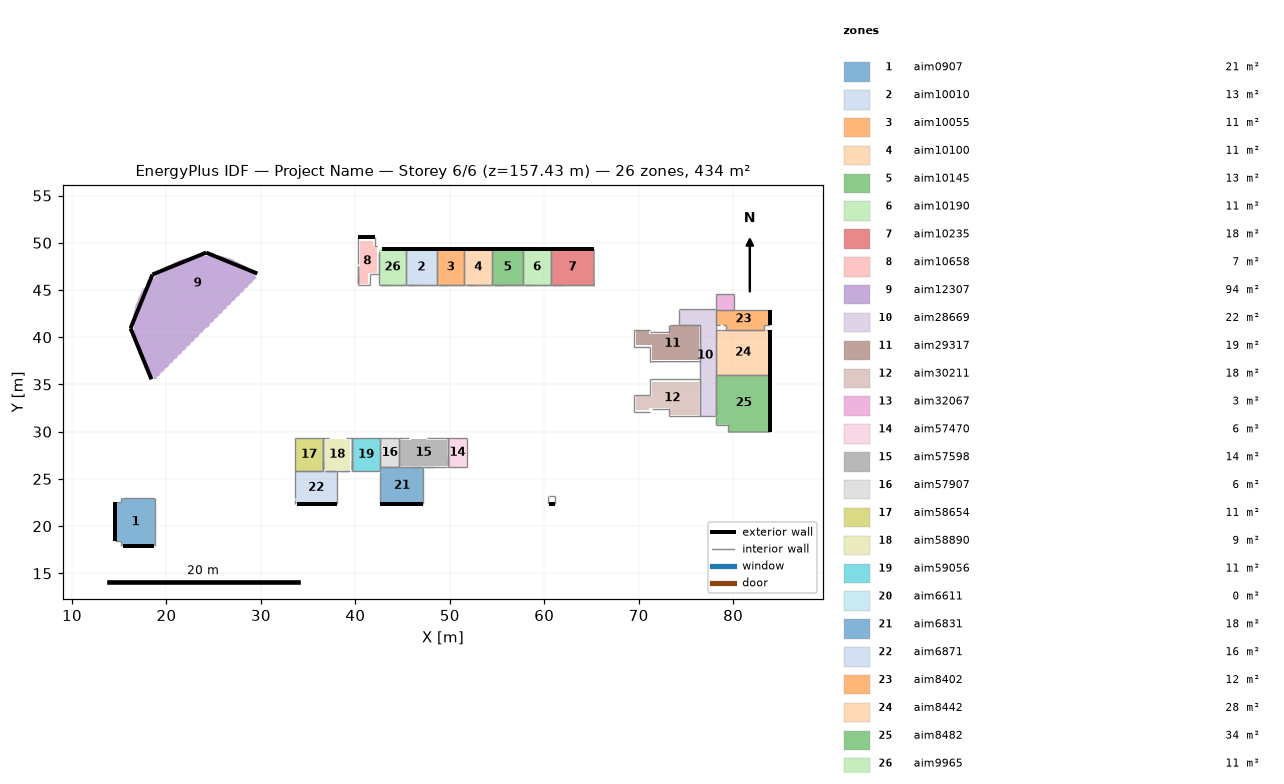
=== STOREY PLAN SPEC (per zone: floor XY polygon, exterior-wall plan segments, windows/doors) ===
zone 1: aim0907  (20.5 m²)
  floor: (15.22, 18.42) (15.22, 17.87) (18.74, 17.87) (18.74, 22.99) (15.22, 22.99) (15.22, 22.51) (14.60, 22.51) (14.60, 18.42)
  exterior wall: (14.60, 18.42) – (14.60, 22.51)  [4.1 m]
  exterior wall: (15.39, 17.87) – (18.66, 17.87)  [3.3 m]
  interior walls: 7
zone 2: aim10010  (12.7 m²)
  floor: (45.33, 45.50) (45.33, 49.34) (48.63, 49.34) (48.63, 45.50)
  exterior wall: (45.33, 49.34) – (48.63, 49.34)  [3.3 m]
  interior walls: 4
zone 3: aim10055  (11.2 m²)
  floor: (48.63, 45.50) (48.63, 49.34) (51.56, 49.34) (51.56, 45.50)
  exterior wall: (48.63, 49.34) – (51.56, 49.34)  [2.9 m]
  interior walls: 4
zone 4: aim10100  (11.2 m²)
  floor: (51.56, 45.50) (51.56, 49.34) (54.47, 49.34) (54.47, 45.50)
  exterior wall: (51.56, 49.34) – (54.47, 49.34)  [2.9 m]
  interior walls: 4
zone 5: aim10145  (12.7 m²)
  floor: (54.47, 45.50) (54.47, 49.34) (57.78, 49.34) (57.78, 45.50)
  exterior wall: (54.47, 49.34) – (57.78, 49.34)  [3.3 m]
  interior walls: 4
zone 6: aim10190  (11.2 m²)
  floor: (57.78, 45.50) (57.78, 49.34) (60.70, 49.34) (60.70, 45.50)
  exterior wall: (57.78, 49.34) – (60.70, 49.34)  [2.9 m]
  interior walls: 4
zone 7: aim10235  (17.6 m²)
  floor: (60.70, 45.50) (60.70, 49.34) (65.27, 49.34) (65.28, 45.50)
  exterior wall: (60.70, 49.34) – (65.27, 49.34)  [4.6 m]
  interior walls: 4
zone 8: aim10658  (7.2 m²)
  floor: (40.33, 45.64) (40.33, 47.29) (40.48, 47.29) (40.48, 50.23) (41.84, 50.23) (41.84, 49.63) (42.30, 49.63) (42.30, 46.84) (41.39, 46.84) (41.39, 45.64)
  exterior wall: (40.23, 50.56) – (42.08, 50.56)  [1.8 m]
  interior walls: 9
zone 9: aim12307  (93.7 m²)
  floor: (16.57, 40.52) (16.46, 42.25) (16.61, 42.86) (16.72, 43.29) (26.47, 43.29) (26.32, 43.01) (26.02, 42.86) (25.87, 42.56) (25.57, 42.41) (25.41, 42.10) (25.11, 41.95) (24.96, 41.65) (24.65, 41.49) (24.50, 41.11) (24.20, 40.96) (23.97, 40.81) (23.82, 40.52)
  floor: (23.82, 40.52) (23.82, 40.51) (23.52, 40.36) (23.36, 40.05) (23.06, 39.90) (22.91, 39.60) (22.60, 39.44) (22.45, 39.14) (22.15, 38.99) (22.00, 38.69) (21.69, 38.53) (21.54, 38.23) (21.24, 38.08) (21.09, 37.77) (20.78, 37.62) (20.63, 37.32) (20.33, 37.17) (20.18, 36.86) (19.87, 36.71) (19.72, 36.41) (19.42, 36.26) (19.26, 35.95) (18.96, 35.80) (18.96, 35.57) (18.66, 35.57) (18.66, 35.80) (18.43, 35.80) (18.28, 36.10) (17.97, 36.26) (17.97, 36.56) (17.67, 36.71) (17.67, 37.01) (17.52, 37.32) (17.37, 37.62) (17.21, 37.93) (17.06, 38.23) (16.91, 38.69) (16.76, 39.14) (16.61, 39.90) (16.57, 40.52)
  floor: (16.72, 43.29) (16.76, 43.47) (16.91, 43.77) (17.06, 44.23) (17.21, 44.53) (17.37, 44.83) (17.52, 45.14) (17.82, 45.29) (17.97, 45.75) (18.28, 45.90) (18.43, 46.20) (18.66, 46.20) (18.81, 46.50) (19.11, 46.66) (19.26, 47.04) (19.72, 47.19) (19.87, 47.49) (20.33, 47.64) (20.63, 47.80) (20.93, 47.95) (21.24, 48.10) (21.69, 48.25) (22.30, 48.40) (23.06, 48.55) (25.26, 48.71) (26.02, 48.55) (26.48, 48.40) (27.01, 48.25) (27.24, 48.10) (27.54, 47.95) (27.84, 47.80) (28.15, 47.64) (28.45, 47.49) (28.60, 47.19) (28.91, 47.19) (29.06, 46.81) (29.36, 46.66) (29.51, 46.20) (29.21, 46.05) (29.06, 45.75) (28.75, 45.59) (28.60, 45.29) (28.30, 45.14) (28.15, 44.83) (27.84, 44.68) (27.69, 44.38) (27.39, 44.23) (27.24, 43.92) (26.93, 43.77) (26.78, 43.47) (26.48, 43.32) (26.47, 43.29)
  exterior wall: (16.20, 40.96) – (18.41, 35.54)  [5.8 m]
  exterior wall: (16.20, 40.96) – (18.52, 46.64)  [6.1 m]
  exterior wall: (24.20, 48.96) – (29.62, 46.75)  [5.8 m]
  exterior wall: (18.52, 46.64) – (24.20, 48.96)  [6.1 m]
zone 10: aim28669  (22.2 m²)
  floor: (76.51, 41.28) (76.51, 31.65) (78.16, 31.65) (78.16, 42.93) (74.31, 42.93) (74.31, 41.28)
  interior walls: 12
zone 11: aim29317  (18.7 m²)
  floor: (71.44, 39.17) (71.44, 37.58) (76.37, 37.58) (76.37, 41.14) (73.26, 41.14) (73.26, 40.38) (71.13, 40.38) (71.13, 40.69) (69.69, 40.69) (69.69, 39.17)
  interior walls: 10
zone 12: aim30211  (18.4 m²)
  floor: (71.13, 32.25) (71.13, 32.55) (73.26, 32.55) (73.26, 31.79) (76.37, 31.79) (76.37, 35.28) (71.44, 35.28) (71.44, 33.77) (69.69, 33.77) (69.69, 32.25)
  interior walls: 9
zone 13: aim32067  (3.1 m²)
  floor: (80.11, 42.93) (80.11, 44.55) (78.16, 44.55) (78.16, 42.93)
  interior walls: 4
zone 14: aim57470  (6.1 m²)
  floor: (49.82, 26.24) (49.82, 29.34) (51.80, 29.34) (51.80, 26.24)
  interior walls: 5
zone 15: aim57598  (13.7 m²)
  floor: (44.76, 26.39) (44.76, 29.13) (45.90, 29.13) (45.90, 29.28) (47.57, 29.28) (47.57, 29.13) (49.69, 29.13) (49.69, 26.39)
  interior walls: 9
zone 16: aim57907  (6.0 m²)
  floor: (42.65, 26.24) (42.65, 29.30) (44.61, 29.30) (44.61, 26.24)
  interior walls: 5
zone 17: aim58654  (10.8 m²)
  floor: (33.57, 25.81) (33.57, 29.34) (36.61, 29.34) (36.61, 25.81)
  interior walls: 5
zone 18: aim58890  (8.7 m²)
  floor: (36.75, 25.95) (36.75, 29.13) (37.28, 29.13) (37.28, 29.28) (38.94, 29.28) (38.94, 29.13) (39.39, 29.13) (39.39, 25.95)
  interior walls: 10
zone 19: aim59056  (10.8 m²)
  floor: (39.61, 25.81) (39.61, 29.34) (42.65, 29.34) (42.65, 25.81)
  interior walls: 6
zone 20: aim6611  (0.0 m²)
  exterior wall: (60.46, 22.34) – (61.15, 22.34)  [0.7 m]
  interior walls: 3
zone 21: aim6831  (17.7 m²)
  floor: (47.20, 22.34) (47.20, 26.24) (42.65, 26.24) (42.65, 22.34)
  exterior wall: (42.65, 22.34) – (47.20, 22.34)  [4.5 m]
  interior walls: 5
zone 22: aim6871  (15.7 m²)
  floor: (38.11, 22.34) (38.11, 25.81) (33.57, 25.81) (33.57, 22.34)
  exterior wall: (33.86, 22.34) – (38.11, 22.34)  [4.2 m]
  interior walls: 5
zone 23: aim8402  (11.5 m²)
  floor: (79.23, 41.28) (79.23, 40.80) (83.32, 40.80) (83.32, 41.28) (83.94, 41.28) (83.94, 42.93) (78.16, 42.93) (78.16, 41.28)
  exterior wall: (83.94, 41.28) – (83.94, 42.93)  [1.7 m]
  interior walls: 9
zone 24: aim8442  (27.8 m²)
  floor: (83.94, 35.98) (83.94, 40.80) (78.16, 40.80) (78.16, 35.98)
  exterior wall: (83.94, 35.98) – (83.94, 40.80)  [4.8 m]
  interior walls: 6
zone 25: aim8482  (33.8 m²)
  floor: (79.45, 30.74) (79.45, 29.96) (83.94, 29.96) (83.94, 35.98) (78.16, 35.98) (78.16, 30.74)
  exterior wall: (83.94, 29.96) – (83.94, 35.98)  [6.0 m]
  interior walls: 6
zone 26: aim9965  (10.9 m²)
  floor: (42.51, 45.50) (42.51, 49.34) (45.33, 49.34) (45.33, 45.50)
  exterior wall: (42.79, 49.34) – (45.33, 49.34)  [2.5 m]
  interior walls: 5

=== DERIVED (storey summary) ===
Building: Project Name
Storey: 6 of 6  (floor level z = 157.43 m)
Storey gross floor area: 434.2 m²
Zones on this storey: 26
  - aim0907: floor 20.5 m²; exterior wall 7.4 m (12.0 m²); WWR 0.0%
  - aim10010: floor 12.7 m²; exterior wall 3.3 m (10.6 m²); WWR 0.0%
  - aim10055: floor 11.2 m²; exterior wall 2.9 m (9.3 m²); WWR 0.0%
  - aim10100: floor 11.2 m²; exterior wall 2.9 m (9.3 m²); WWR 0.0%
  - aim10145: floor 12.7 m²; exterior wall 3.3 m (10.6 m²); WWR 0.0%
  - aim10190: floor 11.2 m²; exterior wall 2.9 m (9.4 m²); WWR 0.0%
  - aim10235: floor 17.6 m²; exterior wall 4.6 m (14.6 m²); WWR 0.0%
  - aim10658: floor 7.2 m²; exterior wall 1.8 m (5.9 m²); WWR 0.0%
  - aim12307: floor 93.7 m²; exterior wall 24.0 m (193.7 m²); WWR 0.0%
  - aim28669: floor 22.2 m²
  - aim29317: floor 18.7 m²
  - aim30211: floor 18.4 m²
  - aim32067: floor 3.1 m²
  - aim57470: floor 6.1 m²
  - aim57598: floor 13.7 m²
  - aim57907: floor 6.0 m²
  - aim58654: floor 10.8 m²
  - aim58890: floor 8.7 m²
  - aim59056: floor 10.8 m²
  - aim6611: floor 0.0 m²; exterior wall 0.7 m (3.5 m²); WWR 0.0%
  - aim6831: floor 17.7 m²; exterior wall 4.5 m (8.3 m²); WWR 0.0%
  - aim6871: floor 15.7 m²; exterior wall 4.2 m (7.8 m²); WWR 0.0%
  - aim8402: floor 11.5 m²; exterior wall 1.7 m (3.0 m²); WWR 0.0%
  - aim8442: floor 27.8 m²; exterior wall 4.8 m (8.8 m²); WWR 0.0%
  - aim8482: floor 33.8 m²; exterior wall 6.0 m (11.0 m²); WWR 0.0%
  - aim9965: floor 10.9 m²; exterior wall 2.5 m (8.1 m²); WWR 0.0%
Zone adjacency (shared interzone walls):
  - aim10010 ↔ aim10055
  - aim10010 ↔ aim9965
  - aim10055 ↔ aim10100
  - aim10100 ↔ aim10145
  - aim10145 ↔ aim10190
  - aim10190 ↔ aim10235
  - aim10658 ↔ aim9965
  - aim28669 ↔ aim29317
  - aim28669 ↔ aim30211
  - aim28669 ↔ aim8402
  - aim28669 ↔ aim8442
  - aim28669 ↔ aim8482
  - aim32067 ↔ aim8402
  - aim57470 ↔ aim57598
  - aim57598 ↔ aim57907
  - aim57907 ↔ aim59056
  - aim58654 ↔ aim58890
  - aim58890 ↔ aim59056
  - aim8402 ↔ aim8442
  - aim8442 ↔ aim8482